Image classification data set "basil_classification_dataset" (Iustin02/sera-hidroponica on GitHub). Class labels (3): fusarium, healthy, powdery mildew.

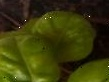
Label: powdery mildew

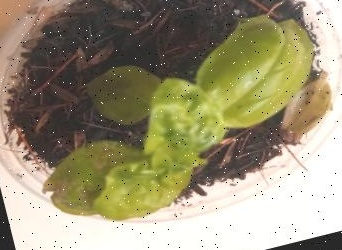
Label: fusarium

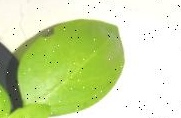
Label: fusarium

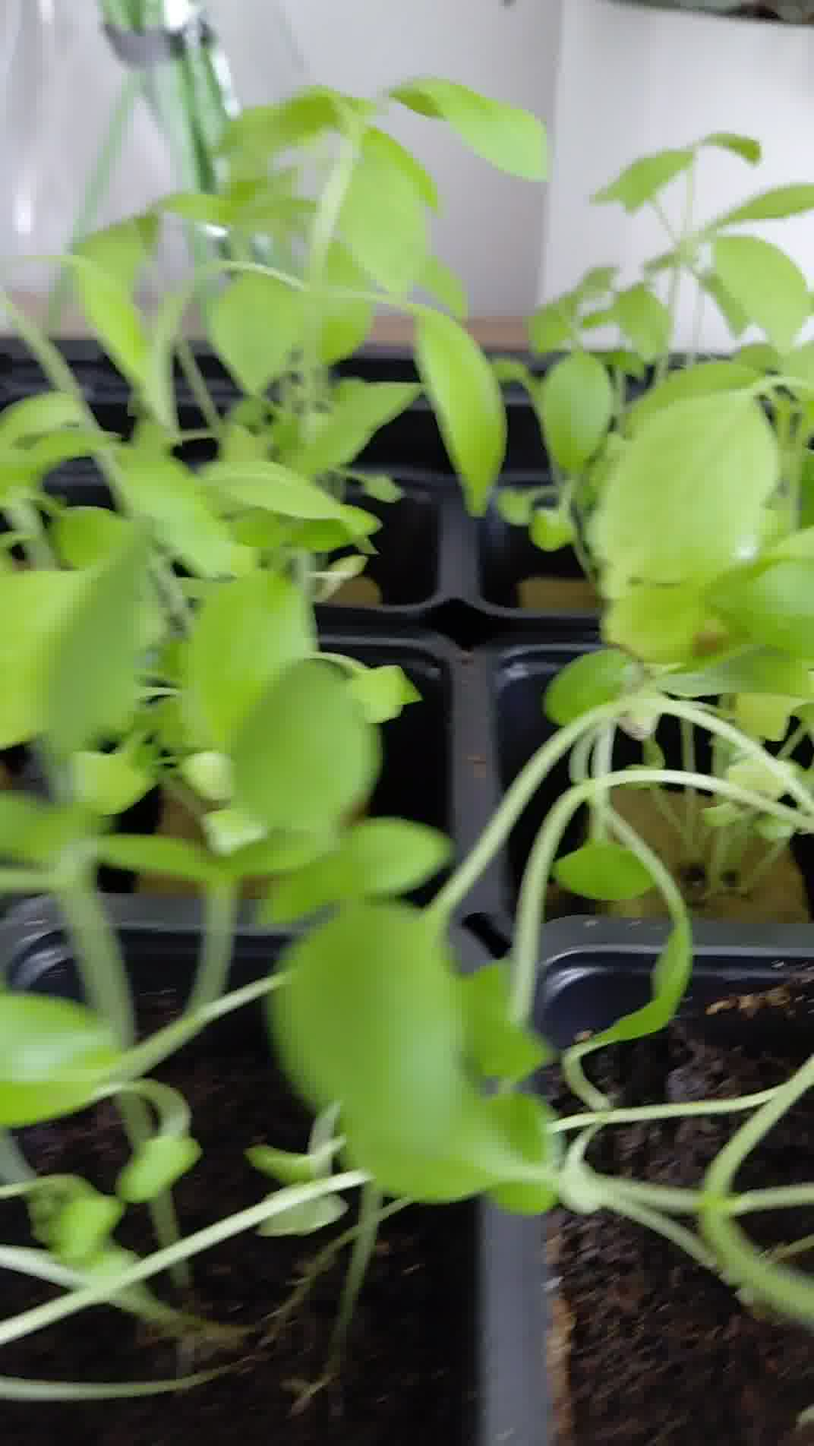
Label: healthy

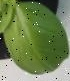
Label: healthy

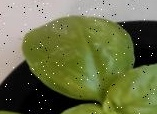
Label: powdery mildew
